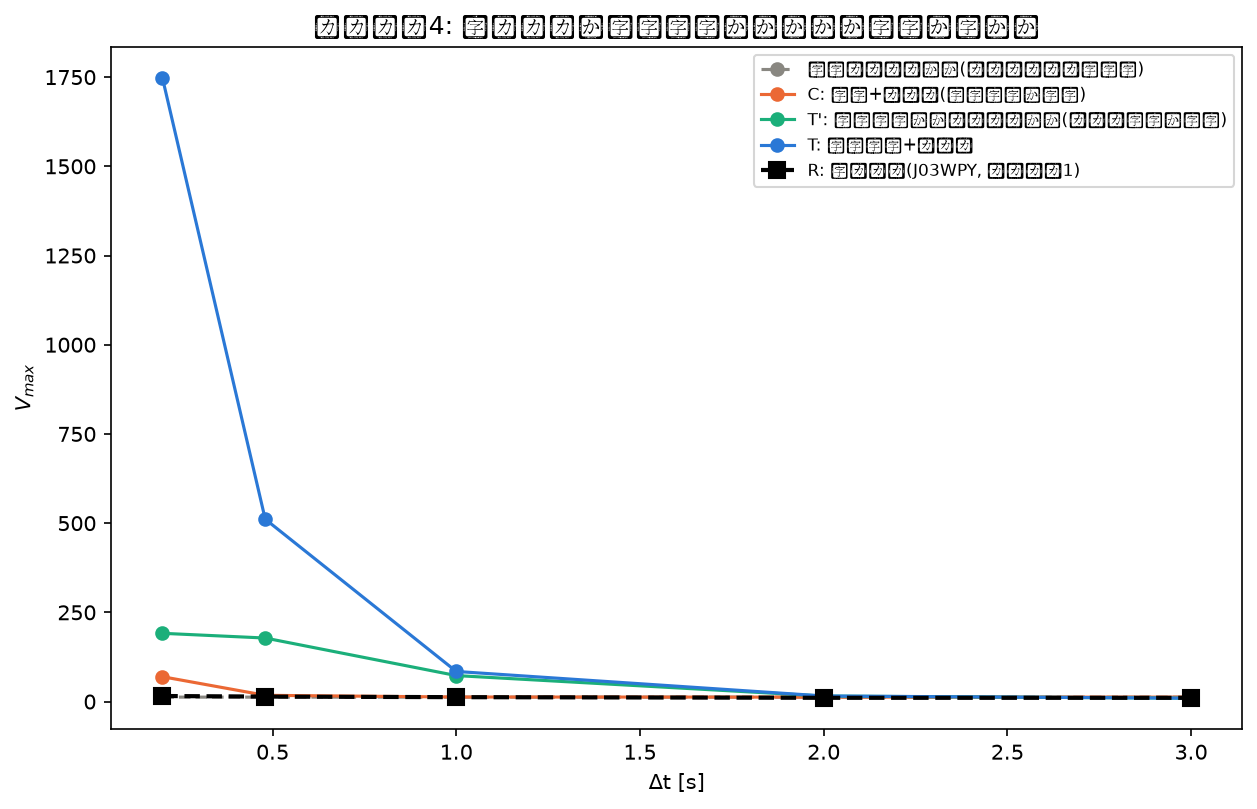

The table this chart was drawn from, first rows:
condition, delta_t, alpha, vmax
constant_no_noise, 0.2, 0.9526, 12.42
constant_no_noise, 0.48, 0.9472, 12.4
constant_no_noise, 1.0, 0.9445, 12.4
constant_no_noise, 2.0, 0.9418, 12.39
constant_no_noise, 3.0, 0.9391, 12.39
constant_noise, 0.2, 0.9667, 69.72
constant_noise, 0.48, 0.9447, 17.51
constant_noise, 1.0, 0.9422, 12.74
constant_noise, 2.0, 0.9417, 12.43
constant_noise, 3.0, 0.9384, 12.41
timevarying_no_noise, 0.2, 0.02343, 191.3
timevarying_no_noise, 0.48, 0.02451, 178
timevarying_no_noise, 1.0, 0.05669, 72.82
timevarying_no_noise, 2.0, 0.2249, 15.41
timevarying_no_noise, 3.0, 0.325, 9.394
timevarying_noise, 0.2, 0.03589, 1749
timevarying_noise, 0.48, 0.02264, 511.1
timevarying_noise, 1.0, 0.05535, 84.39
timevarying_noise, 2.0, 0.2248, 15.64
timevarying_noise, 3.0, 0.3247, 9.443
